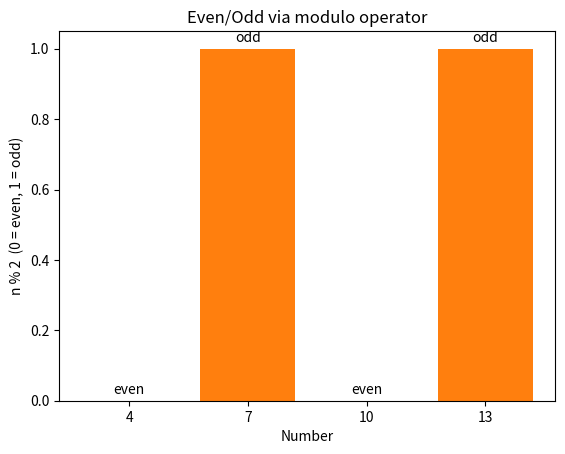

This figure's Python source: (Note: this script raises an exception after producing the figure.)
# Label each number in a list as "even" or "odd" using explicit modulo testing.

import matplotlib
matplotlib.use("Agg")
import matplotlib.pyplot as plt

# The list to test
numbers = [4, 7, 10, 13]

# Store labels so we can do a separate check afterward
labels = {}

# Loop over each number and determine its label explicitly
for n in numbers:
    # The modulo operator gives the remainder after division by 2.
    # A remainder of 0 means the number is exactly divisible by 2 -> even.
    if n % 2 == 0:
        label = "even"
    else:
        # Any non-zero remainder (which is 1 for integers) means odd.
        label = "odd"
    labels[n] = label
    print(f"{n}: {label}")

# Separate check: confirm the expected labels
print(f"Check 4 is even: {labels[4] == 'even'}")
print(f"Check 10 is even: {labels[10] == 'even'}")
print(f"Check 7 is odd: {labels[7] == 'odd'}")
print(f"Check 13 is odd: {labels[13] == 'odd'}")

# Overall pass/fail of the check
all_correct = (labels[4] == "even" and labels[10] == "even"
               and labels[7] == "odd" and labels[13] == "odd")
print(f"All labels match expected values: {all_correct}")

# Explanation (one sentence):
# This check confirms the result because 4 and 10 have remainder 0 when divided
# by 2 (so they must be even) while 7 and 13 have remainder 1 (so they must be
# odd), matching the definition of even and odd exactly.
explanation = ("This check confirms the result because it verifies each number's "
               "computed label against its known parity, so matching all four "
               "means the modulo test correctly distinguishes even from odd.")
print(f"Explanation: {explanation}")

# Simple visualization of the labels
fig, ax = plt.subplots()
colors = ["tab:blue" if labels[n] == "even" else "tab:orange" for n in numbers]
ax.bar([str(n) for n in numbers], [n % 2 for n in numbers], color=colors)
ax.set_xlabel("Number")
ax.set_ylabel("n % 2  (0 = even, 1 = odd)")
ax.set_title("Even/Odd via modulo operator")
for i, n in enumerate(numbers):
    ax.text(i, (n % 2) + 0.02, labels[n], ha="center")
plt.savefig("/private/tmp/claude-501/-Users-lvmy-neu-teaching-numericalR-numericalR/e8e9d206-e3a8-4079-be52-06334c0a89a5/scratchpad/eval/gen/1A.3.1_s3.png")
